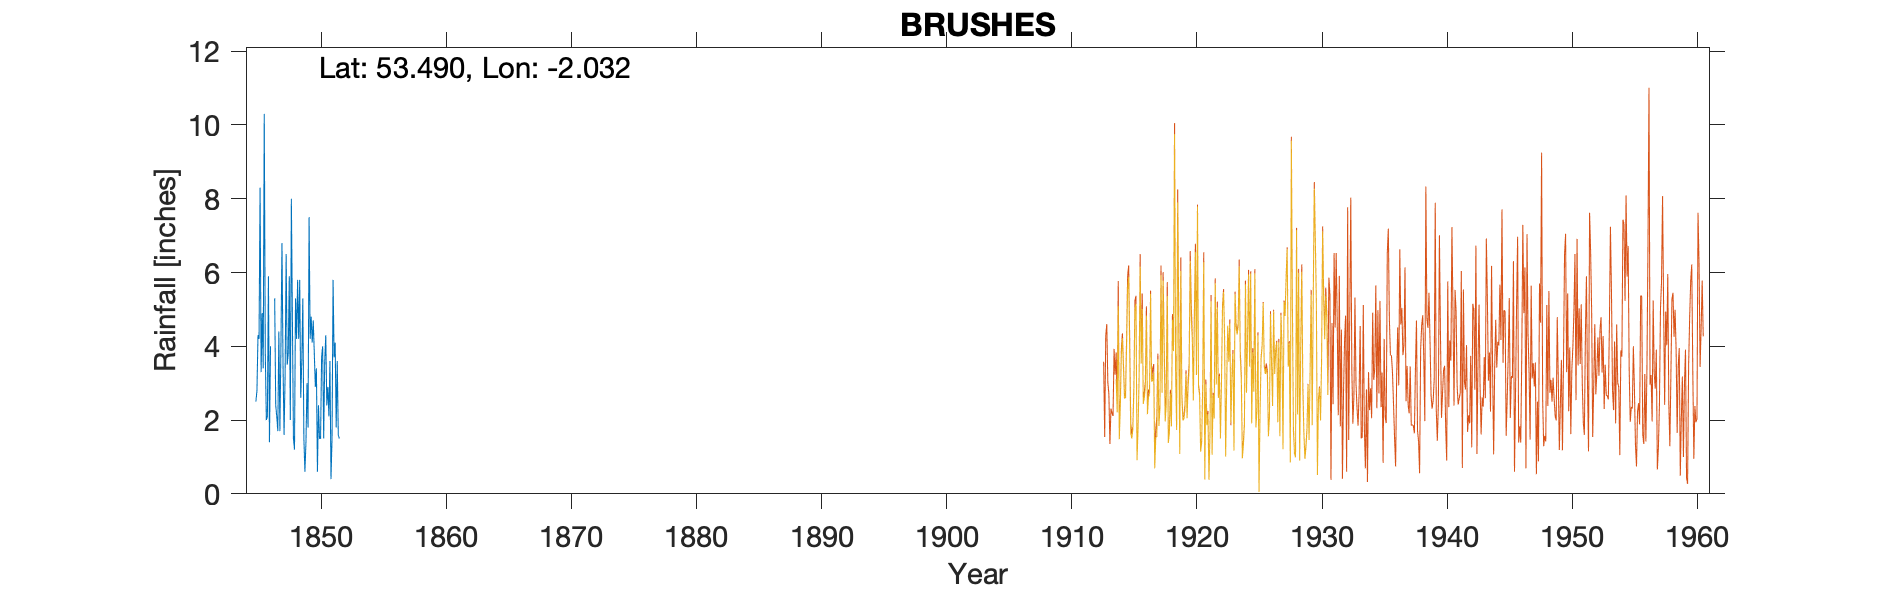

Data behind this chart, as committed beside it:
BRUSHES-19th-CENTURY, , , , , , , , , , , , , , , , , , , , 
Grid ref, SJ980993, Long, -2.032, Lat, 53.49, Elevation, 480, ft., , , , , , , , , , , , 
Station no, , , , , , , , , , , , , , , , , , , , 
, 1840, 1841, 1842, 1843, 1844, 1845, 1846, 1847, 1848, 1849, 1850, 1851, 1852, 1853, 1854, 1855, 1856, 1857, 1858, 1859
January, , , , , , , 3.8, 1.7, 2, 5.3, 2.9, 2.9, , , , , , , , 
February, , , , , , , 2, 4.4, 8, 1.5, 3.4, 2.1, , , , , , , , 
March, , , , , , , 2.1, 1.7, 4.7, 0.6, 0.6, 3.6, , , , , , , , 
April, , , , , , 2.5, 5.9, 4, 1.5, 1.4, 2.4, 0.4, , , , , , , , 
May, , , , , , 2.8, 1.4, 6.8, 1.2, 3, 1.5, 1.5, , , , , , , , 
June, , , , , , 4.3, 4, 3.5, 5.3, 1.8, 1.5, 5.8, , , , , , , , 
July, , , , , , 4.2, -999, 1.6, 4.2, 7.5, 3.7, 3.7, , , , , , , , 
August, , , , , , 8.3, -999, 3.2, 5.8, 4.2, 4, 4.1, , , , , , , , 
September, , , , , , 3.3, -999, 6.5, 4.2, 4.8, 1.5, 1.8, , , , , , , , 
October, , , , , , 4.9, 5.3, 3.5, 5.8, 4.1, 3.6, 3.6, , , , , , , , 
November, , , , , , 3.4, 2.4, 3.8, 2.6, 4.7, 4.3, 1.6, , , , , , , , 
December, , , , , , 10.3, 2.1, 5.9, 3.6, 3.8, 2.4, 1.5, , , , , , , , 
Total, , , , , , , 39, 46.6, 48.9, 42.7, 31.8, 32.6, , , , , , , , 
NGR is in the Brushes Valley close the a…, , , , , , , , , , , , , , , , , , , , 
